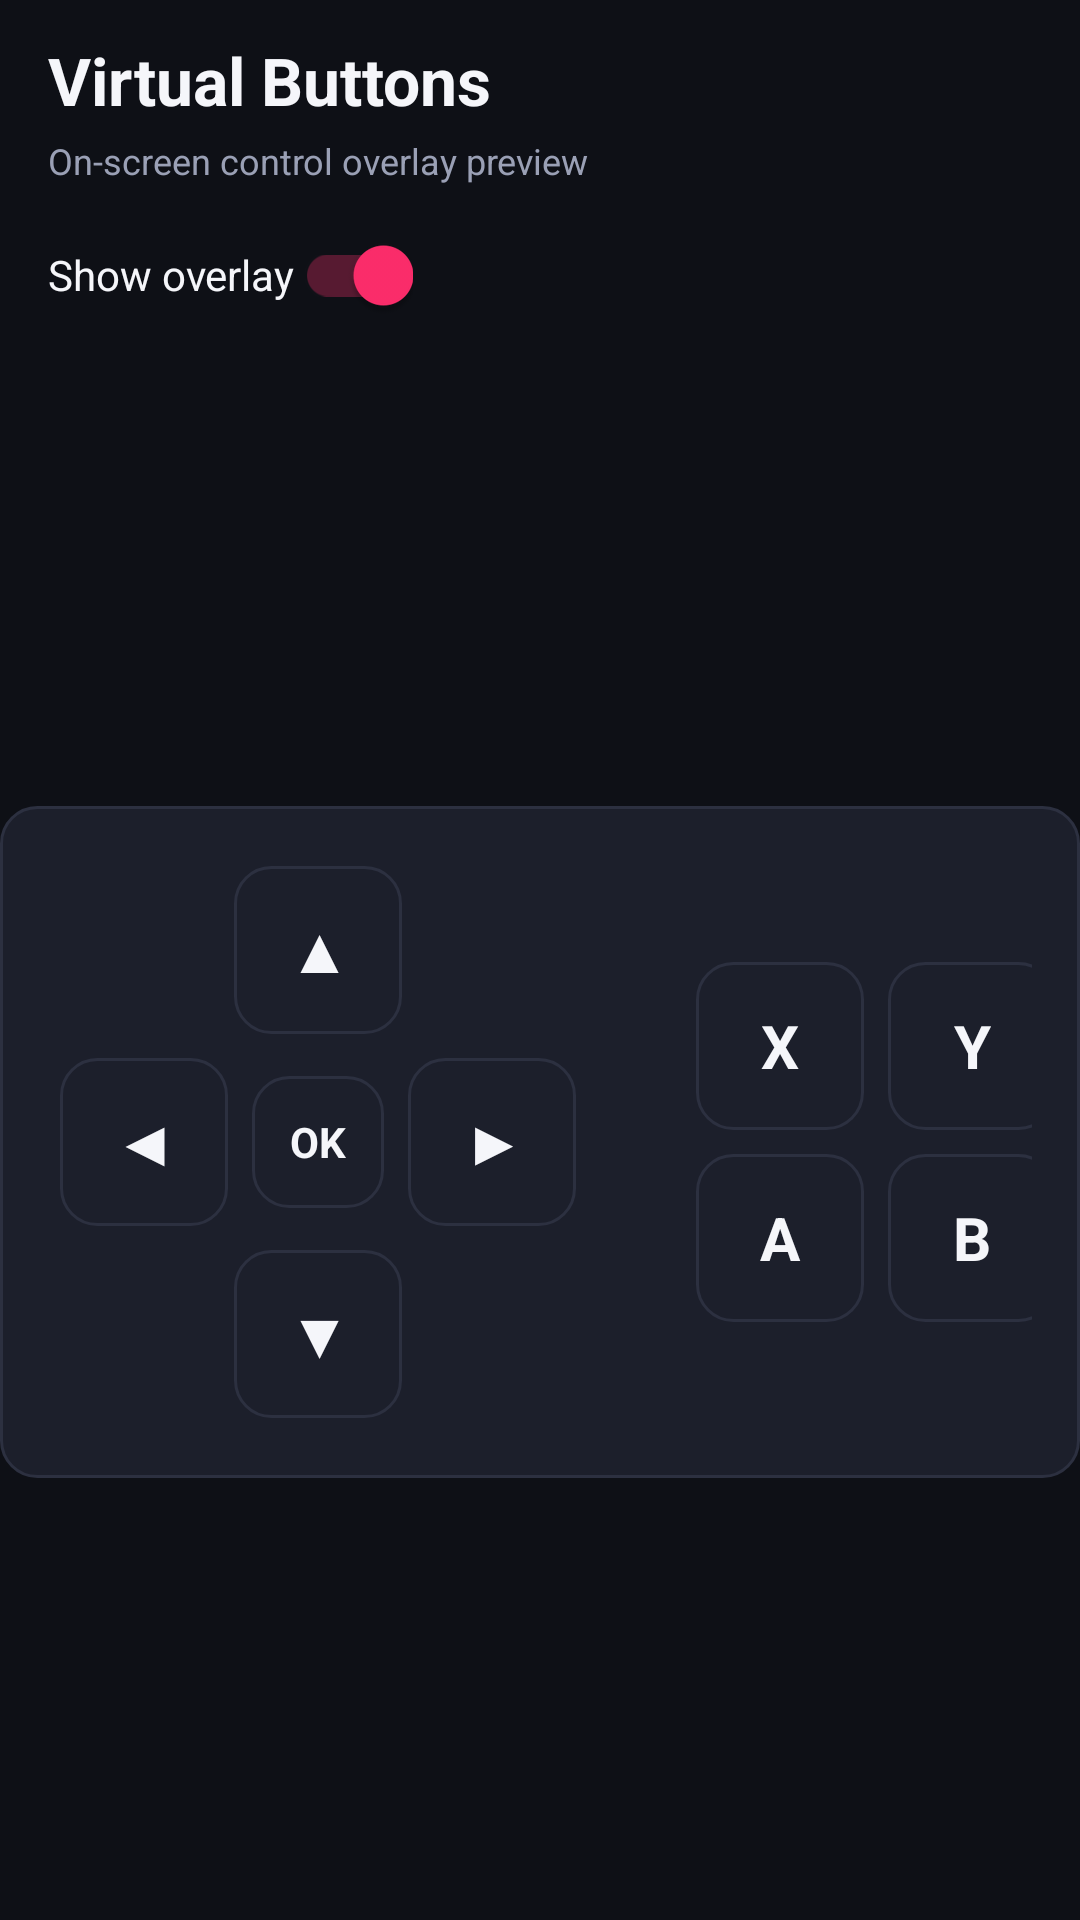

Reconstruct the res/layout file that produces this screen, plus the resources it refers to.
<!-- AndroidManifest.xml: application theme Theme.Zevryn -->
<!-- res/layout/misc_virtual_buttons.xml -->
<?xml version="1.0" encoding="utf-8"?>
<LinearLayout xmlns:android="http://schemas.android.com/apk/res/android"
    android:layout_width="match_parent"
    android:layout_height="match_parent"
    android:orientation="vertical"
    android:background="@color/windowBackground">

    <TextView
        android:layout_width="wrap_content"
        android:layout_height="wrap_content"
        android:text="@string/misc_virtual_header"
        android:textColor="@color/textPrimary"
        android:textSize="22sp"
        android:textStyle="bold"
        android:paddingStart="16dp"
        android:paddingTop="12dp"
        android:paddingBottom="4dp" />

    <TextView
        android:layout_width="wrap_content"
        android:layout_height="wrap_content"
        android:text="@string/misc_virtual_hint"
        android:textColor="@color/textSecondary"
        android:textSize="12sp"
        android:paddingStart="16dp"
        android:paddingBottom="8dp" />

    <androidx.appcompat.widget.SwitchCompat
        android:id="@+id/miscOverlaySwitch"
        android:layout_width="wrap_content"
        android:layout_height="wrap_content"
        android:layout_marginStart="16dp"
        android:layout_marginBottom="8dp"
        android:minHeight="44dp"
        android:checked="true"
        android:focusable="true"
        android:focusableInTouchMode="true"
        android:text="@string/misc_overlay_show"
        android:textColor="@color/textPrimary"
        android:textSize="14sp" />

    
    <FrameLayout
        android:id="@+id/miscOverlayRoot"
        android:layout_width="match_parent"
        android:layout_height="0dp"
        android:layout_weight="1">

        <LinearLayout
            android:layout_width="wrap_content"
            android:layout_height="wrap_content"
            android:layout_gravity="center"
            android:orientation="horizontal"
            android:gravity="center_vertical"
            android:padding="16dp"
            android:background="@drawable/card_background"
            android:contentDescription="@string/misc_virtual_surface_desc">

            
            <LinearLayout
                android:layout_width="wrap_content"
                android:layout_height="wrap_content"
                android:orientation="vertical"
                android:gravity="center_horizontal">

                <TextView
                    android:id="@+id/miscDpadUp"
                    android:layout_width="56dp"
                    android:layout_height="56dp"
                    android:layout_margin="4dp"
                    android:gravity="center"
                    android:focusable="true"
                    android:focusableInTouchMode="true"
                    android:clickable="true"
                    android:background="@drawable/card_background"
                    android:text="@string/misc_dpad_up"
                    android:textColor="@color/textPrimary"
                    android:textSize="20sp"
                    android:textStyle="bold" />

                <LinearLayout
                    android:layout_width="wrap_content"
                    android:layout_height="wrap_content"
                    android:orientation="horizontal"
                    android:gravity="center_vertical">

                    <TextView
                        android:id="@+id/miscDpadLeft"
                        android:layout_width="56dp"
                        android:layout_height="56dp"
                        android:layout_margin="4dp"
                        android:gravity="center"
                        android:focusable="true"
                        android:focusableInTouchMode="true"
                        android:clickable="true"
                        android:background="@drawable/card_background"
                        android:text="@string/misc_dpad_left"
                        android:textColor="@color/textPrimary"
                        android:textSize="20sp"
                        android:textStyle="bold" />

                    <TextView
                        android:id="@+id/miscDpadCenter"
                        android:layout_width="44dp"
                        android:layout_height="44dp"
                        android:layout_margin="4dp"
                        android:gravity="center"
                        android:focusable="true"
                        android:focusableInTouchMode="true"
                        android:clickable="true"
                        android:background="@drawable/card_background"
                        android:text="@string/misc_dpad_center"
                        android:textColor="@color/textPrimary"
                        android:textSize="14sp"
                        android:textStyle="bold" />

                    <TextView
                        android:id="@+id/miscDpadRight"
                        android:layout_width="56dp"
                        android:layout_height="56dp"
                        android:layout_margin="4dp"
                        android:gravity="center"
                        android:focusable="true"
                        android:focusableInTouchMode="true"
                        android:clickable="true"
                        android:background="@drawable/card_background"
                        android:text="@string/misc_dpad_right"
                        android:textColor="@color/textPrimary"
                        android:textSize="20sp"
                        android:textStyle="bold" />
                </LinearLayout>

                <TextView
                    android:id="@+id/miscDpadDown"
                    android:layout_width="56dp"
                    android:layout_height="56dp"
                    android:layout_margin="4dp"
                    android:gravity="center"
                    android:focusable="true"
                    android:focusableInTouchMode="true"
                    android:clickable="true"
                    android:background="@drawable/card_background"
                    android:text="@string/misc_dpad_down"
                    android:textColor="@color/textPrimary"
                    android:textSize="20sp"
                    android:textStyle="bold" />
            </LinearLayout>

            
            <View
                android:layout_width="32dp"
                android:layout_height="match_parent" />

            
            <LinearLayout
                android:layout_width="wrap_content"
                android:layout_height="wrap_content"
                android:orientation="vertical"
                android:gravity="center_horizontal">

                <LinearLayout
                    android:layout_width="wrap_content"
                    android:layout_height="wrap_content"
                    android:orientation="horizontal"
                    android:gravity="center_vertical">

                    <TextView
                        android:id="@+id/miscBtnX"
                        android:layout_width="56dp"
                        android:layout_height="56dp"
                        android:layout_margin="4dp"
                        android:gravity="center"
                        android:focusable="true"
                        android:focusableInTouchMode="true"
                        android:clickable="true"
                        android:background="@drawable/card_background"
                        android:text="@string/misc_btn_x"
                        android:textColor="@color/textPrimary"
                        android:textSize="20sp"
                        android:textStyle="bold" />

                    <TextView
                        android:id="@+id/miscBtnY"
                        android:layout_width="56dp"
                        android:layout_height="56dp"
                        android:layout_margin="4dp"
                        android:gravity="center"
                        android:focusable="true"
                        android:focusableInTouchMode="true"
                        android:clickable="true"
                        android:background="@drawable/card_background"
                        android:text="@string/misc_btn_y"
                        android:textColor="@color/textPrimary"
                        android:textSize="20sp"
                        android:textStyle="bold" />
                </LinearLayout>

                <LinearLayout
                    android:layout_width="wrap_content"
                    android:layout_height="wrap_content"
                    android:orientation="horizontal"
                    android:gravity="center_vertical">

                    <TextView
                        android:id="@+id/miscBtnA"
                        android:layout_width="56dp"
                        android:layout_height="56dp"
                        android:layout_margin="4dp"
                        android:gravity="center"
                        android:focusable="true"
                        android:focusableInTouchMode="true"
                        android:clickable="true"
                        android:background="@drawable/card_background"
                        android:text="@string/misc_btn_a"
                        android:textColor="@color/textPrimary"
                        android:textSize="20sp"
                        android:textStyle="bold" />

                    <TextView
                        android:id="@+id/miscBtnB"
                        android:layout_width="56dp"
                        android:layout_height="56dp"
                        android:layout_margin="4dp"
                        android:gravity="center"
                        android:focusable="true"
                        android:focusableInTouchMode="true"
                        android:clickable="true"
                        android:background="@drawable/card_background"
                        android:text="@string/misc_btn_b"
                        android:textColor="@color/textPrimary"
                        android:textSize="20sp"
                        android:textStyle="bold" />
                </LinearLayout>
            </LinearLayout>
        </LinearLayout>
    </FrameLayout>
</LinearLayout>
<!-- resources referenced by this layout -->
<resources>
  <color name="textPrimary">#F5F6FA</color>
  <color name="textSecondary">#9AA0B5</color>
  <color name="windowBackground">#0E1016</color>
  <!-- drawable card_background (drawable) -->
  <?xml version="1.0" encoding="utf-8"?>
  <selector xmlns:android="http://schemas.android.com/apk/res/android">
      <item android:state_focused="true">
          <shape android:shape="rectangle">
              <solid android:color="@color/cardBgFocused" />
              <stroke android:width="2dp" android:color="@color/cardStrokeFocused" />
              <corners android:radius="12dp" />
          </shape>
      </item>
      <item android:state_pressed="true">
          <shape android:shape="rectangle">
              <solid android:color="@color/cardBgPressed" />
              <stroke android:width="1dp" android:color="@color/cardStroke" />
              <corners android:radius="12dp" />
          </shape>
      </item>
      <item>
          <shape android:shape="rectangle">
              <solid android:color="@color/cardBg" />
              <stroke android:width="1dp" android:color="@color/cardStroke" />
              <corners android:radius="12dp" />
          </shape>
      </item>
  </selector>
  <string name="misc_btn_a">A</string>
  <string name="misc_btn_b">B</string>
  <string name="misc_btn_x">X</string>
  <string name="misc_btn_y">Y</string>
  <string name="misc_dpad_center">OK</string>
  <string name="misc_dpad_down">▼</string>
  <string name="misc_dpad_left">◀</string>
  <string name="misc_dpad_right">▶</string>
  <string name="misc_dpad_up">▲</string>
  <string name="misc_overlay_show">Show overlay</string>
  <string name="misc_virtual_header">Virtual Buttons</string>
  <string name="misc_virtual_hint">On-screen control overlay preview</string>
  <string name="misc_virtual_surface_desc">On-screen control overlay</string>
  <style name="Theme.Zevryn" parent="Theme.MaterialComponents.NoActionBar">
          <item name="colorPrimary">@color/colorPrimary</item>
          <item name="colorPrimaryDark">@color/colorPrimaryDark</item>
          <item name="colorAccent">@color/colorAccent</item>
          <item name="android:windowBackground">@color/windowBackground</item>
          <item name="android:navigationBarColor">@color/windowBackground</item>
          <item name="android:statusBarColor">@color/colorPrimaryDark</item>
      </style>
  <color name="cardBgFocused">#2A1B2C</color>
  <color name="cardStrokeFocused">#FF2D6C</color>
  <color name="cardBgPressed">#242838</color>
  <color name="cardStroke">#2C3040</color>
  <color name="cardBg">#1C1F2B</color>
  <color name="colorPrimary">#FF2D6C</color>
  <color name="colorPrimaryDark">#12141B</color>
  <color name="colorAccent">#FF2D6C</color>
</resources>
